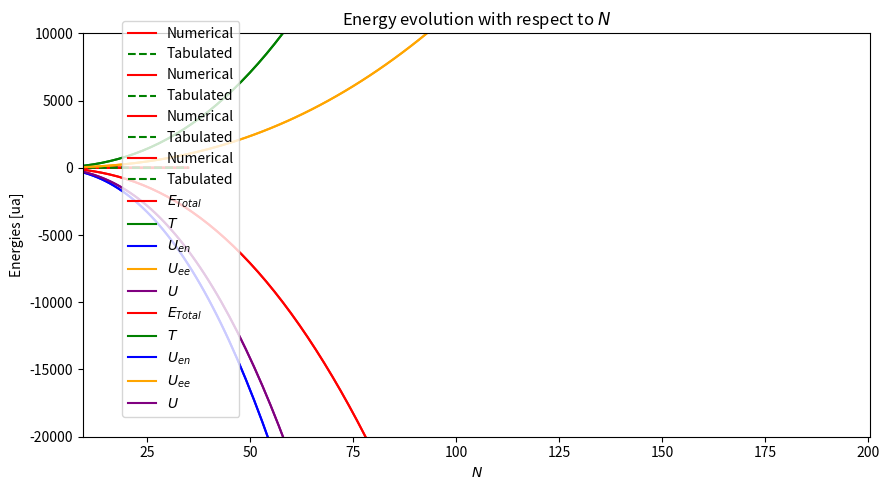

Here is the Python script that generated this plot:
# -*- coding: utf-8 -*-
"""
Created on Sat Dec 31 21:39:59 2022
Numerical resolution of the Thomas-Fermi(TF) model/equation: d2φ(x)/dx2 = φ''(x) = (φ(x)^(3/2))/(x^(1/2)), with adimensional variables φ(x) (universal function) and x (coordinate), for free neutral atoms with the imposed Initial and Boundary Conditions (ICs and BCs): φ(x = x0 = 0) = 1, φ'(x = x0 = 0) = –1.5880710226, φ(x = xf -> ∞) = 0, from x = 0 outwards with number of electrons N = [Ni,Nf]. With the assistance of the pdf file attached with this code. All units of variables are in atomic units [au].
More information on these websites: https://en.wikipedia.org/wiki/Thomas%E2%80%93Fermi_model
                                    https://en.wikipedia.org/wiki/Atomic_units
@author: Lucas Romero Fernández
"""
import time
import matplotlib.pyplot as plt
import numpy as np
from scipy.integrate import odeint
#main_program
start_time_program=time.process_time()#To calculate the program execution time
#Definition of variables, constants, arrays, lists, and functions
Ni=10
N_change=50#Where, approximately, the behavior of the energies changes
Nf=200
x0=np.exp(-200)#e^(-200) ≈ 0
x_change=5#Where, approximately, the behavior of the universal function and its derivative change
xf=35#φ(x = 35) ≈ φ(x -> ∞), φ'(x = 35) ≈ φ'(x -> ∞)
x_array1=np.linspace(x0,x_change,75)
x_array2=np.linspace(x_change+0.5,xf,100)
x_array=np.concatenate((x_array1,x_array2))
N_array=np.arange(Ni,Nf+1)#N = Z (for neutral atoms)
ICs_list=[1,-1.5880710226]#Initial conditions for φ(x) and φ'(x), respectively
x_tabulated_list=[0.00,0.02,0.04,0.06,0.08,0.10,0.12,0.14,0.16,0.18,0.20,0.30,0.40,0.50,0.60,0.70,0.80,0.90,1.00,1.20,1.40,1.60,1.80,2.00,2.20,2.40,2.60,2.80,3.00,3.50,4.00,4.50,5.00,5.50,6.00,7.00,8.00,9.00,10.00,12.00,14.00,16.00,18.00,20.00,25.00,30.00,35.00]#From the pdf file attached to this code
phi_tabulated_list=[1.000000000,0.971976639,0.946962774,0.923826768,0.902153033,0.881697077,0.862291781,0.843813275,0.826164915,0.809268576,0.793059432,0.720639476,0.659541161,0.606986383,0.561162024,0.520791457,0.484930988,0.452858715,0.424008052,0.374241230,0.332901370,0.298097707,0.268469510,0.243008507,0.220949979,0.201702701,0.184802149,0.169878264,0.156632673,0.129369597,0.108404257,0.091948134,0.078807779,0.068160362,0.059422949,0.046097819,0.036587255,0.029590936,0.024314293,0.017063922,0.012478407,0.009424081,0.007304845,0.005784941,0.003473753,0.002255835,0.001550930]#From the pdf file attached to this code
phi_prime_tabulated_list=[1.588071023,1.309304963,1.199103451,1.117740319,1.051608480,0.995354646,0.946194872,0.902454221,0.863028591,0.827142829,0.794227009,0.661799780,0.564642444,0.489411613,0.429171872,0.379794745,0.338607156,0.303775756,0.273989052,0.225908594,0.189041426,0.160115008,0.136998438,0.118243192,0.102830976,0.090026276,0.079285763,0.070200388,0.062457131,0.047501047,0.036943758,0.029271448,0.023560075,0.019221348,0.015867549,0.011142532,0.008088603,0.006033075,0.004602882,0.002830536,0.001844501,0.001257435,0.000888831,0.000647254,0.000324043,0.000180670,0.00010891]#From the pdf file attached to this code
Total_E_list=[]
T_list=[]
Uen_list=[]
Uee_list=[]
U_list=[]
def Total_E(N):#Total energy of the electrons
    return -0.7687*N**(7/3)
def T(N):#Kinetic energy of the electrons
    return -Total_E(N)
def Uen(N):#Potential energy of the electrons due to the electric attraction of the positively charged nucleus
    return -1.79*N**(7/3)
def Uee(N):#Potential energy of the electrons due to their mutual electric repulsion
    return -(1/7)*Uen(N)
def U(N):#Total potential energy of the electrons
    return Uen(N)+Uee(N)
def Equation(phi,x):#Equation of the model reduced to a system of ordinary differential equations
    return (phi[1],(phi[0]**(3/2))/(x**(1/2)))
#Main algorithm of the resolution of the equation
phi_int_array=odeint(Equation,ICs_list,x_array)
phi_array=phi_int_array[:,0]
phi_prime_array=-phi_int_array[:,1]
for i in N_array:
    Total_E_list.append(Total_E(i))
    T_list.append(T(i))
    Uen_list.append(Uen(i))
    Uee_list.append(Uee(i))
    U_list.append(U(i))
#Graphs
plt.rcParams["figure.figsize"]=(9,5)
#Comparison between universal functions of Thomas-Fermi
#For small x values
plt.xlim(x0,x_change)
plt.plot(x_array,phi_array,color='red',label="Numerical")
plt.plot(x_tabulated_list,phi_tabulated_list,c='green',linestyle="dashed",label="Tabulated")
plt.xlabel("$x$[ua]")
plt.ylabel("$\phi(x)$[ua]")
plt.title("Comparison between results of $\phi(x)$ for small $x$ values")
plt.legend()
plt.grid()
plt.tight_layout()
plt.show()
#General
plt.xlim(x0-1,xf+1)
plt.plot(x_array,phi_array,color='red',label="Numerical")
plt.plot(x_tabulated_list,phi_tabulated_list,c='green',linestyle="dashed",label="Tabulated")
plt.xlabel("$x$[ua]")
plt.ylabel("$\phi(x)$[ua]")
plt.title("Comparison between results of $\phi(x)$")
plt.legend()
plt.grid()
plt.tight_layout()
plt.show()
#Comparison between the (minus) derivatives of the universal functions of Thomas-Fermi
#For small x values
plt.xlim(x0-0.1,x_change+0.1)
plt.plot(x_array,phi_prime_array,color='red',label="Numerical")
plt.plot(x_tabulated_list,phi_prime_tabulated_list,c='green',linestyle="dashed",label="Tabulated")
plt.xlabel("$x$[ua]")
plt.ylabel("$-\phi′(x)$[ua]")
plt.title("Comparison between results of $-\phi'(x)$ for small $x$ values")
plt.legend()
plt.grid()
plt.tight_layout()
plt.show()
#General
plt.xlim(x0-1,xf+1)
plt.plot(x_array,phi_prime_array,color='red',label="Numerical")
plt.plot(x_tabulated_list,phi_prime_tabulated_list,c='green',linestyle="dashed",label="Tabulated")
plt.xlabel("$x$[ua]")
plt.ylabel("$-\phi′(x)$[ua]")
plt.title("Comparison between results of $-\phi'(x)$")
plt.legend()
plt.grid()
plt.tight_layout()
plt.show()
#Evolution of the different energies
#With respect to small N = Z values
plt.xlim(Ni-0.5,N_change+0.5)
plt.ylim(-20000,10000)
plt.plot(N_array,Total_E_list,color='red',label="$E_{Total}$")
plt.plot(N_array,T_list,color='green',label="$T$")
plt.plot(N_array,Uen_list,color='blue',label="$U_{en}$")
plt.plot(N_array,Uee_list,color='orange',label="$U_{ee}$")
plt.plot(N_array,U_list,color='purple',label="$U$")
plt.xlabel("$N$")
plt.ylabel("Energies [ua]")
plt.title("Energy evolution with respect to small $N$ values")
plt.legend(loc=(0.05,0.05))
plt.grid()
plt.tight_layout()
plt.show()
#With respect to all N = Z values considered
plt.xlim(Ni-0.5,Nf+0.5)
plt.plot(N_array,Total_E_list,color='red',label="$E_{Total}$")
plt.plot(N_array,T_list,color='green',label="$T$")
plt.plot(N_array,Uen_list,color='blue',label="$U_{en}$")
plt.plot(N_array,Uee_list,color='orange',label="$U_{ee}$")
plt.plot(N_array,U_list,color='purple',label="$U$")
plt.xlabel("$N$")
plt.ylabel("Energies [ua]")
plt.title("Energy evolution with respect to $N$")
plt.legend(loc=(0.05,0.05))
plt.grid()
plt.tight_layout()
plt.show()
print("Program execution time:",time.process_time()-start_time_program,"seconds.")